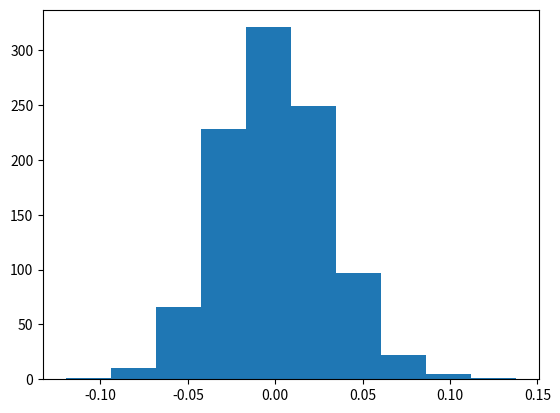

The script that saved this image:
# Random modification to test git

import random
import matplotlib.pyplot as plt

def play_once():
    if random.random() <=0.5:
        res = 1
    else:
        res = -1
    return res

def do_games(n):
    num_win = 0
    for i in range(n):
        num_win += play_once()
    return num_win

# n: the number of total games
# k: the number of minigames per game

def game_simulate(n,k):
    list_game_result = []
    for i in range(n):
        exp_winning = (1/k)*do_games(k)
        list_game_result.append(exp_winning)
    return list_game_result

list_game = game_simulate(1000,1000)
print(list_game)

plt.hist(list_game, bins=10)